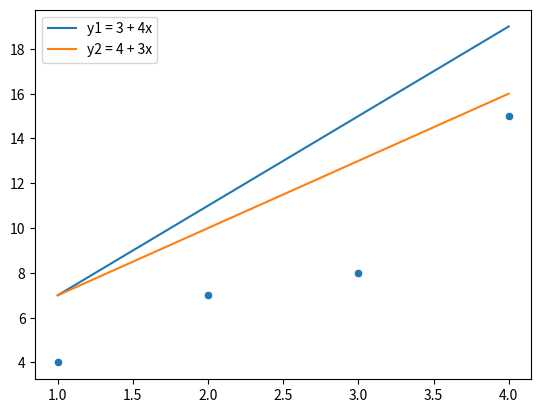

This chart was generated by the following Python code:
import matplotlib.pyplot as plt
import seaborn as sns

# Kleurtjes
sns.color_palette("bright")

# Datapunten
X = [1, 2, 3, 4]
y = [4, 7, 8, 15]

# Mogelijke voorspellingen
y1 = [3 + 4 * xi for xi in X]
y2 = [4 + 3 * xi for xi in X]

# Plot de originele datapunten
sns.scatterplot(x=X, y=y)
# Plot 3 + 4x voorspelling
sns.lineplot(x=X, y=y1, label="y1 = 3 + 4x")
# Plot 4 + 3x voorspelling
sns.lineplot(x=X, y=y2, label="y2 = 4 + 3x")
plt.show()